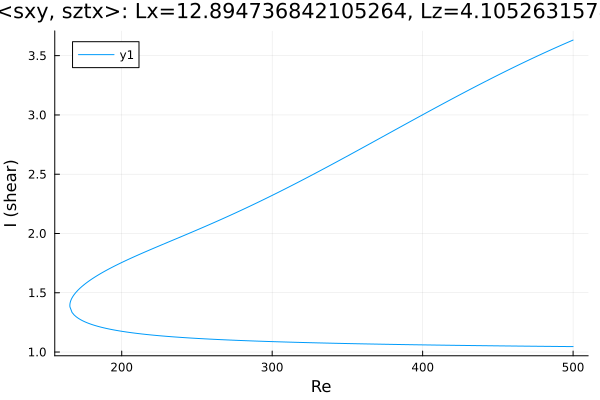

The file beside this chart, header and first rows:
Re, shear
500.0, 3.632
499.4, 3.628
498, 3.621
496.6, 3.613
495.2, 3.605
493.8, 3.597
492.3, 3.589
490.9, 3.581
489.5, 3.573
488.1, 3.565
486.7, 3.557
485.3, 3.549
483.9, 3.541
482.4, 3.533
481, 3.525
479.6, 3.517
478.2, 3.508
476.8, 3.5
475.4, 3.492
474, 3.483
472.5, 3.475
471.1, 3.466
469.7, 3.458
468.3, 3.449
466.9, 3.441
465.5, 3.432
464.1, 3.423
462.6, 3.415
461.2, 3.406
459.8, 3.397
458.4, 3.388
457, 3.38
455.6, 3.371
454.2, 3.362
452.7, 3.353
451.3, 3.344
449.9, 3.335
448.5, 3.326
447.1, 3.317
445.7, 3.308
444.3, 3.299
442.8, 3.29
441.4, 3.28
440, 3.271
438.6, 3.262
437.2, 3.253
435.8, 3.243
434.4, 3.234
432.9, 3.225
431.5, 3.215
430.1, 3.206
428.7, 3.197
427.3, 3.187
425.9, 3.178
424.5, 3.168
423, 3.159
421.6, 3.149
420.2, 3.14
418.8, 3.13
417.4, 3.121
... 480 more rows
